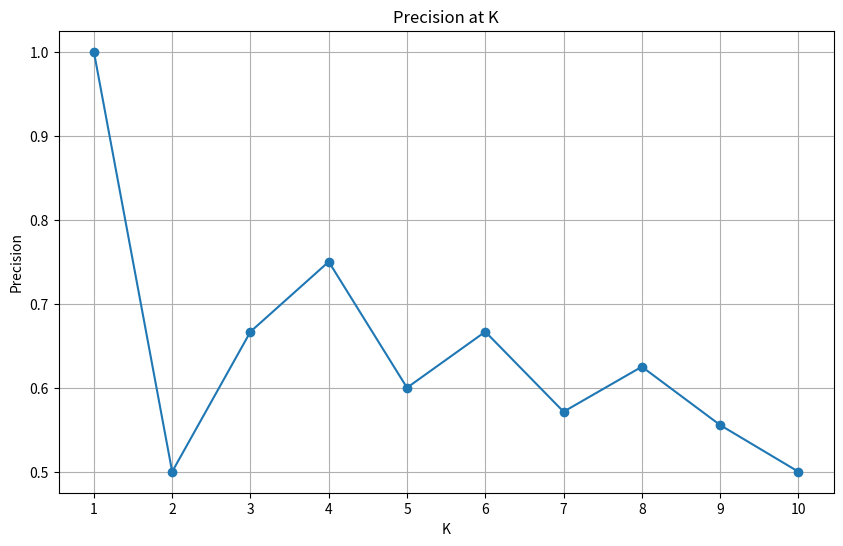

Reproduce this figure in Python. (Note: this script raises an exception after producing the figure.)
import matplotlib.pyplot as plt
import numpy as np

# サンプルデータ
pred_scores = [0.9, 0.85, 0.75, 0.7, 0.65, 0.6, 0.55, 0.5, 0.45, 0.4]
true_labels = [1, 0, 1, 1, 0, 1, 0, 1, 0, 0]


def precision_at_k(true_labels, pred_scores, k):
    sorted_indices = np.argsort(pred_scores)[::-1]
    sorted_labels = np.array(true_labels)[sorted_indices]
    relevant_at_k = sorted_labels[:k].sum()
    return relevant_at_k / k


k_values = range(1, len(pred_scores) + 1)
p_at_k_values = [precision_at_k(true_labels, pred_scores, k) for k in k_values]

plt.figure(figsize=(10, 6))
plt.plot(k_values, p_at_k_values, marker='o')
plt.title('Precision at K')
plt.xlabel('K')
plt.ylabel('Precision')
plt.xticks(k_values)
plt.grid(True)
# グラフをファイルに保存
plt.savefig('/mnt/c/WSL-directory/my-NLP-project/tmp/precision_at_k.png')
